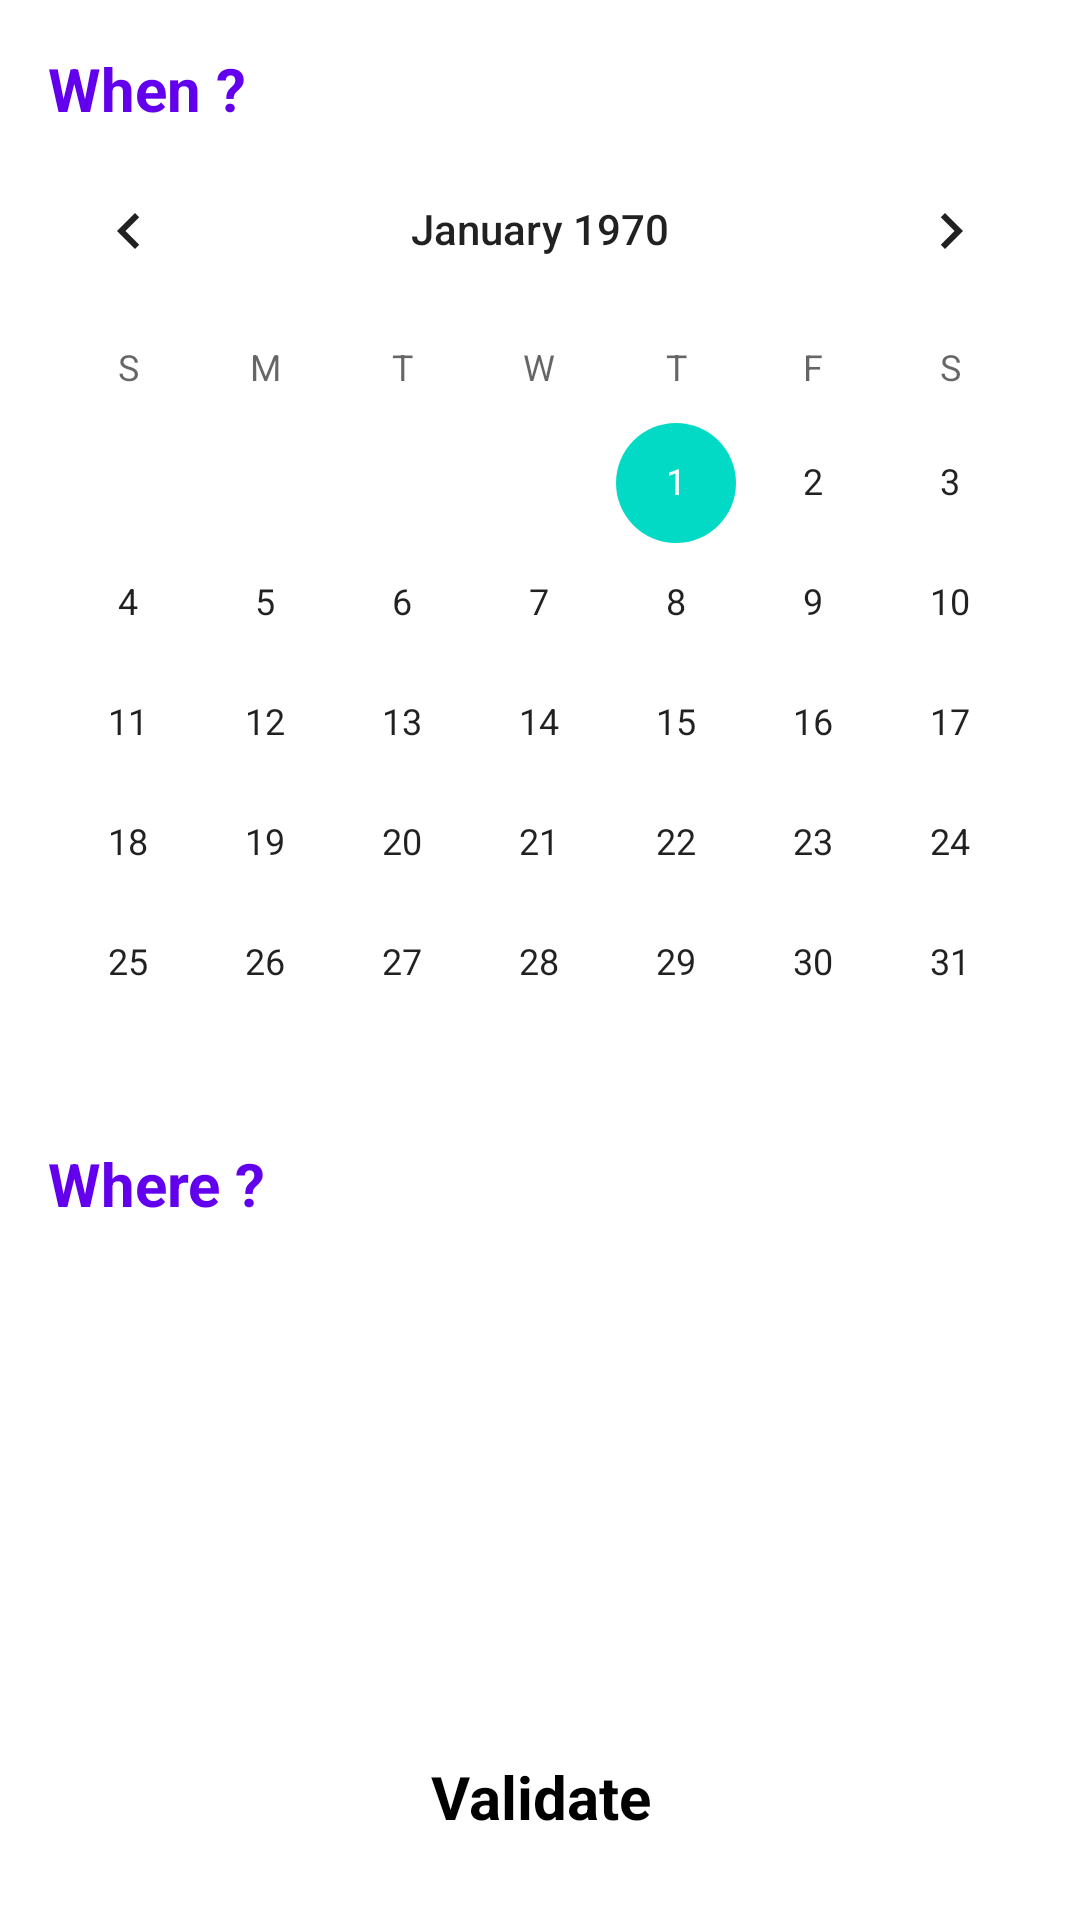

Reconstruct the res/layout file that produces this screen, plus the resources it refers to.
<!-- AndroidManifest.xml: application theme Theme.MetaWheather -->
<!-- res/layout/fragment_home.xml -->
<?xml version="1.0" encoding="utf-8"?>
<androidx.constraintlayout.widget.ConstraintLayout xmlns:android="http://schemas.android.com/apk/res/android"
    xmlns:app="http://schemas.android.com/apk/res-auto"
    xmlns:tools="http://schemas.android.com/tools"
    android:id="@+id/container"
    android:layout_width="match_parent"
    android:layout_height="match_parent">

    <TextView
        android:id="@+id/when"
        android:layout_width="0dp"
        android:layout_height="wrap_content"
        android:layout_marginTop="16dp"
        android:paddingStart="16dp"
        android:text="@string/when"
        android:textColor="@color/colorPrimary"
        android:textSize="20sp"
        android:textStyle="bold"
        app:layout_constraintEnd_toEndOf="parent"
        app:layout_constraintStart_toStartOf="parent"
        app:layout_constraintTop_toTopOf="parent" />

    <CalendarView
        android:id="@+id/calendarView"
        android:layout_width="0dp"
        android:layout_height="wrap_content"
        app:layout_constraintEnd_toEndOf="parent"
        app:layout_constraintStart_toStartOf="parent"
        app:layout_constraintTop_toBottomOf="@+id/when" />

    <TextView
        android:id="@+id/where"
        android:layout_width="0dp"
        android:layout_height="wrap_content"
        android:paddingStart="16dp"
        android:text="@string/where"
        android:textColor="@color/colorPrimary"
        android:textSize="20sp"
        android:textStyle="bold"
        app:layout_constraintEnd_toEndOf="parent"
        app:layout_constraintStart_toStartOf="parent"
        app:layout_constraintTop_toBottomOf="@+id/calendarView" />

    <androidx.recyclerview.widget.RecyclerView
        android:id="@+id/cities_list"
        android:layout_width="0dp"
        android:layout_height="0dp"
        android:layout_marginTop="8dp"
        android:layout_marginStart="16dp"
        app:spanCount="3"
        android:layout_marginEnd="16dp"
        app:layoutManager="androidx.recyclerview.widget.GridLayoutManager"
        app:layout_constraintBottom_toTopOf="@+id/validate_button"
        app:layout_constraintEnd_toEndOf="parent"
        app:layout_constraintHeight_default="wrap"
        app:layout_constraintStart_toStartOf="parent"
        app:layout_constraintTop_toBottomOf="@+id/where"
        app:layout_constraintVertical_bias="0"
        tools:listitem="@layout/list_cities" />

    <TextView
        android:id="@+id/validate_button"
        android:layout_width="0dp"
        android:layout_height="50dp"
        android:layout_margin="16dp"
        android:background="@drawable/button_bg"
        android:elevation="3dp"
        android:gravity="center"
        android:text="@string/validate"
        android:textColor="@android:color/black"
        android:textSize="20sp"
        android:textStyle="bold"
        app:layout_constraintBottom_toBottomOf="parent"
        app:layout_constraintEnd_toEndOf="parent"
        app:layout_constraintStart_toStartOf="parent" />

</androidx.constraintlayout.widget.ConstraintLayout>
<!-- res/layout/list_cities.xml (included above) -->
<?xml version="1.0" encoding="utf-8"?>
<androidx.constraintlayout.widget.ConstraintLayout xmlns:android="http://schemas.android.com/apk/res/android"
    xmlns:app="http://schemas.android.com/apk/res-auto"
    android:id="@+id/city_container"
    android:layout_width="100dp"
    android:layout_height="100dp"
    xmlns:tools="http://schemas.android.com/tools">

    <TextView
        android:id="@+id/city_name"
        android:layout_width="wrap_content"
        android:layout_height="wrap_content"
        android:background="@drawable/button_bg"
        android:padding="8dp"
        android:textColor="@color/black"
        android:gravity="center"
        app:layout_constraintBottom_toBottomOf="parent"
        app:layout_constraintEnd_toEndOf="parent"
        app:layout_constraintStart_toStartOf="parent"
        app:layout_constraintTop_toTopOf="parent"
        tools:text="Name" />

</androidx.constraintlayout.widget.ConstraintLayout>
<!-- resources referenced by this layout -->
<resources>
  <string name="validate">Validate</string>
  <string name="when">When ?</string>
  <string name="where">Where ?</string>
  <style name="Theme.MetaWheather" parent="Theme.MaterialComponents.DayNight.NoActionBar">
          
          <item name="colorPrimary">@color/colorPrimary</item>
          <item name="colorPrimaryVariant">@color/purple_700</item>
          <item name="colorOnPrimary">@color/white</item>
          
          <item name="colorSecondary">@color/colorAccent</item>
          <item name="colorSecondaryVariant">@color/colorAccent</item>
          <item name="colorOnSecondary">@color/black</item>
          
          <item name="android:statusBarColor" tools:targetApi="l">?attr/colorPrimaryVariant</item>
          
      </style>
  <!-- not gathered from this repository: default colours our renderer supplied (Android Studio template values) -->
  <color name="purple_700">#FF3700B3</color>
  <color name="black">#FF000000</color>
  <color name="white">#FFFFFFFF</color>
  <color name="colorPrimary">#FF6200EE</color>
  <color name="colorAccent">#FF03DAC5</color>
</resources>
